Run: headless pygame with SDL's dummy video driver; simulated clock (each Clock.tick advances the game by its frame time, no real sleeping); random seed 0; keys injected as events and as key.get_pressed() state; no mouse input.
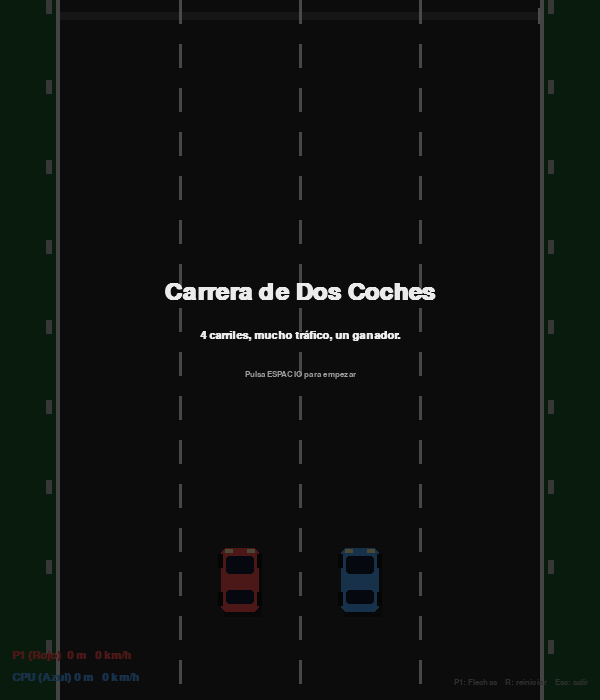
Frame 1 of 4 · flips 1–60 · no input
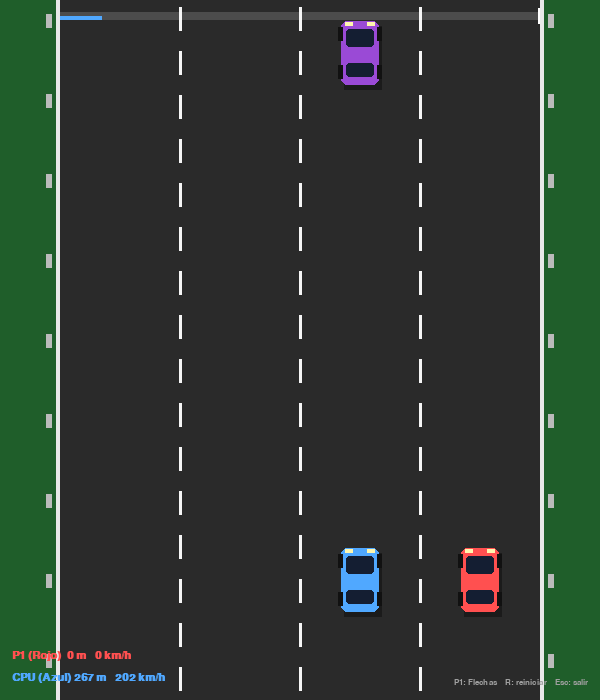
Frame 2 of 4 · flips 61–180 · tapped SPACE, RETURN · held RIGHT (→), D
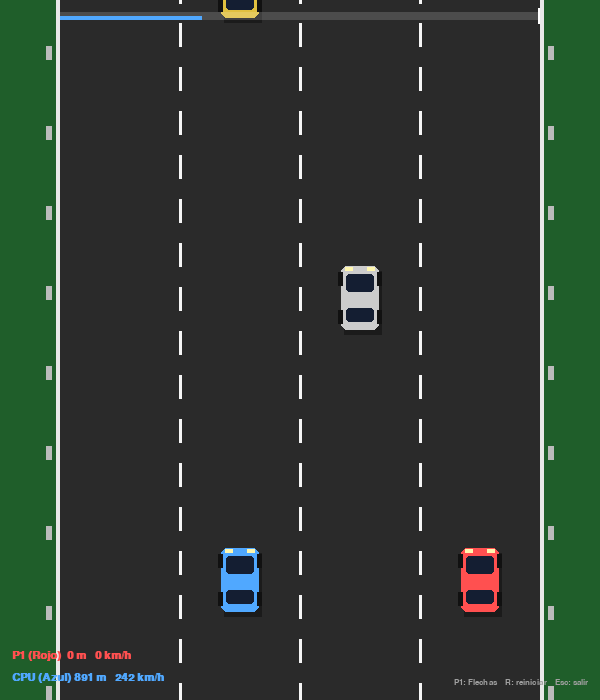
Frame 3 of 4 · flips 181–300 · held DOWN (↓), S
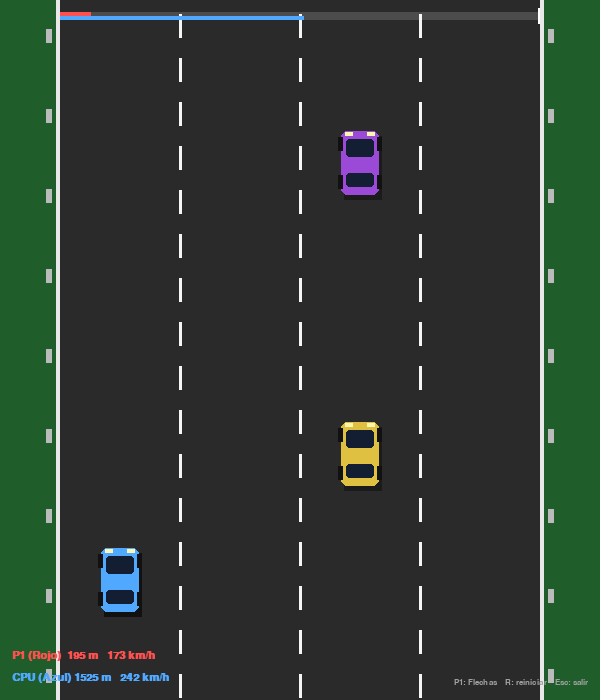
Frame 4 of 4 · flips 301–420 · held LEFT (←), A, UP (↑), W

The pygame program that drew these frames:

"""Carrera de dos coches en una carretera de 4 carriles.

Controles:
  Jugador 1 (rojo): flechas (Izq/Der carril, Arriba acelerar, Abajo frenar)
  Jugador 2 (azul): IA — lo conduce el ordenador
  R: reiniciar    Esc: salir

Gana el primero en llegar a 3000 m.
"""

import math
import random
import sys

import pygame

# ---------------------------------------------------------------- constantes
W, H = 600, 700
FPS = 60

LANES = 4
ROAD_LEFT = 60
ROAD_RIGHT = W - 60
ROAD_WIDTH = ROAD_RIGHT - ROAD_LEFT
LANE_WIDTH = ROAD_WIDTH / LANES

CAR_W, CAR_H = 38, 64
FINISH_DISTANCE = 3000  # metros

# Colores
GRASS = (31, 94, 42)
ROAD = (42, 42, 42)
LINE = (245, 245, 245)
SHOULDER = (232, 232, 232)
POST = (187, 187, 187)
BG = (17, 17, 17)
TEXT = (235, 235, 235)
SUBTEXT = (160, 160, 160)
RED = (255, 80, 80)
BLUE = (80, 168, 255)
TRAFFIC_COLORS = [
    (224, 192, 64),
    (154, 74, 214),
    (63, 191, 111),
    (217, 107, 31),
    (204, 204, 204),
]


def lane_center(i: int) -> float:
    return ROAD_LEFT + LANE_WIDTH * (i + 0.5)


# ---------------------------------------------------------------- entidades
class Car:
    def __init__(self, color, lane, controls, name, ai=False):
        self.color = color
        self.name = name
        self.lane = lane
        self.target_lane = lane
        self.x = lane_center(lane)
        self.y = H - 120
        self.base_y = self.y
        self.speed = 0.0          # px por "frame de referencia"
        self.max_speed = 11.0
        self.min_speed = -4.0     # permite rebote hacia atrás
        self.accel = 0.08
        self.brake = 0.18
        self.drag = 0.02
        self.distance = 0.0       # metros
        self.controls = controls  # dict: left, right, up, down -> pygame keys (None si IA)
        self.ai = ai
        self.bounce_timer = 0.0   # frames durante los que se ignora el control
        self.invuln_timer = 0.0   # frames con inmunidad a colisiones
        self.finished = False

    def request_inputs(self, keys, ai_decision):
        """Devuelve (left, right, up, down) bool según humano o IA."""
        if self.ai:
            return ai_decision
        c = self.controls
        return (
            bool(keys[c["left"]]),
            bool(keys[c["right"]]),
            bool(keys[c["up"]]),
            bool(keys[c["down"]]),
        )

    def update(self, dt, keys, ai_decision=(False, False, True, False)):
        if self.finished:
            return

        if self.bounce_timer > 0:
            self.bounce_timer -= dt
        if self.invuln_timer > 0:
            self.invuln_timer -= dt

        left, right, up, down = self.request_inputs(keys, ai_decision)

        # cambio de carril
        if left and self.target_lane == self.lane and self.lane > 0:
            self.target_lane = self.lane - 1
        if right and self.target_lane == self.lane and self.lane < LANES - 1:
            self.target_lane = self.lane + 1

        tx = lane_center(self.target_lane)
        dx = tx - self.x
        move = math.copysign(min(abs(dx), 6.0 * dt), dx) if dx != 0 else 0
        self.x += move
        if abs(self.x - tx) < 1:
            self.x = tx
            self.lane = self.target_lane

        if self.bounce_timer > 0:
            # Durante el rebote la velocidad va recuperándose hacia 0 sola
            self.speed += 0.18 * dt  # arrastre que devuelve la velocidad a 0
            if self.speed > 0:
                self.speed = max(0.0, self.speed - 0.05 * dt)
        else:
            if up:
                self.speed += self.accel * dt
            elif down:
                self.speed -= self.brake * dt
            else:
                self.speed -= self.drag * dt
        self.speed = max(self.min_speed, min(self.max_speed, self.speed))

        # Pequeño desplazamiento visual durante el rebote
        if self.bounce_timer > 0:
            self.y = self.base_y + min(20, self.bounce_timer * 0.6)
        else:
            self.y = self.base_y

        self.distance += self.speed * dt * 0.5
        self.distance = max(0.0, self.distance)
        if self.distance >= FINISH_DISTANCE:
            self.distance = FINISH_DISTANCE
            self.finished = True

    def bounce_back(self):
        """Provoca un rebote hacia atrás tras chocar con tráfico."""
        self.speed = -3.5
        self.bounce_timer = 22.0
        self.invuln_timer = 35.0


class TrafficCar:
    def __init__(self):
        self.lane = random.randint(0, LANES - 1)
        self.x = lane_center(self.lane)
        self.y = -CAR_H - 20
        self.speed = 2.0 + random.random() * 3.0
        self.color = random.choice(TRAFFIC_COLORS)


# ------------------------------------------------------------------- juego
class Game:
    def __init__(self):
        pygame.init()
        pygame.display.set_caption("Carrera de Dos Coches - 4 Carriles")
        self.screen = pygame.display.set_mode((W, H))
        self.clock = pygame.time.Clock()
        self.font = pygame.font.SysFont("arial", 16, bold=True)
        self.font_big = pygame.font.SysFont("arial", 36, bold=True)
        self.font_small = pygame.font.SysFont("arial", 13)
        self.reset()
        self.state = "menu"  # menu | playing | finished
        self.winner = None

    def reset(self):
        self.p1 = Car(RED, 1, {
            "left": pygame.K_LEFT, "right": pygame.K_RIGHT,
            "up": pygame.K_UP, "down": pygame.K_DOWN,
        }, "Jugador 1")
        self.p2 = Car(BLUE, 2, None, "CPU", ai=True)
        self.traffic = []
        self.spawn_timer = 0.0
        self.road_offset = 0.0
        self.winner = None
        self.ai_lane_cooldown = 0.0

    # ------------------------------------------------------- lógica
    def spawn_traffic(self):
        car = TrafficCar()
        too_close = any(t.lane == car.lane and t.y < 80 for t in self.traffic)
        if not too_close:
            self.traffic.append(car)

    def rects_overlap(self, ax, ay, bx, by):
        return abs(ax - bx) < CAR_W and abs(ay - by) < CAR_H

    def check_collisions(self):
        # Solo colisiones jugador <-> tráfico. Los dos jugadores pueden cruzarse.
        for p in (self.p1, self.p2):
            if p.finished or p.invuln_timer > 0:
                continue
            for t in list(self.traffic):
                if self.rects_overlap(p.x, p.y, t.x, t.y):
                    p.bounce_back()
                    # Apartar el coche de tráfico hacia adelante para que no se quede pegado
                    t.y = p.y + CAR_H + 6
                    break

    # ---------------- IA ----------------
    def ai_decide(self, car, dt):
        """Devuelve (left, right, up, down) para un coche IA."""
        # Cooldown entre cambios de carril
        self.ai_lane_cooldown -= dt
        # Acelerar siempre por defecto
        up, down = True, False

        # Solo decide cambio de carril cuando ya está alineado
        if car.target_lane != car.lane or self.ai_lane_cooldown > 0:
            return (False, False, up, down)

        # Calcula la distancia al obstáculo más cercano por delante en cada carril
        def gap_in_lane(lane):
            best = float("inf")
            for t in self.traffic:
                if t.lane != lane:
                    continue
                # delante del coche
                dy = car.y - t.y
                if dy > 0:
                    best = min(best, dy)
            return best

        cur_gap = gap_in_lane(car.lane)
        # Si hay espacio cómodo, sigue acelerando
        if cur_gap > 220:
            return (False, False, up, down)

        # Buscar mejor carril adyacente
        candidates = [(car.lane, cur_gap)]
        if car.lane > 0:
            candidates.append((car.lane - 1, gap_in_lane(car.lane - 1)))
        if car.lane < LANES - 1:
            candidates.append((car.lane + 1, gap_in_lane(car.lane + 1)))
        # Necesita un margen mínimo en el carril objetivo para considerar el cambio
        candidates.sort(key=lambda x: -x[1])
        best_lane, best_gap = candidates[0]

        left = right = False
        if best_lane != car.lane and best_gap > cur_gap + 80:
            if best_lane < car.lane:
                left = True
            else:
                right = True
            self.ai_lane_cooldown = 18.0

        # Si el obstáculo está muy cerca y no puede cambiar, frena un poco
        if cur_gap < 110 and best_lane == car.lane:
            up = False
            down = True

        return (left, right, up, down)

    def update(self, dt):
        keys = pygame.key.get_pressed()
        ai2 = self.ai_decide(self.p2, dt) if self.p2.ai else (False, False, True, False)
        self.p1.update(dt, keys)
        self.p2.update(dt, keys, ai_decision=ai2)

        ref_speed = max(0.0, max(self.p1.speed, self.p2.speed))
        self.road_offset = (self.road_offset + ref_speed * dt) % 44

        for t in self.traffic:
            t.y += (ref_speed - t.speed) * dt
        self.traffic = [t for t in self.traffic if t.y < H + 100]

        self.spawn_timer -= dt
        if self.spawn_timer <= 0:
            self.spawn_traffic()
            self.spawn_timer = 25 + random.random() * 30

        self.check_collisions()

        if not self.winner:
            if self.p1.finished and self.p2.finished:
                self.winner = self.p1 if self.p1.distance >= self.p2.distance else self.p2
                self.state = "finished"
            elif self.p1.finished:
                self.winner = self.p1
                self.state = "finished"
            elif self.p2.finished:
                self.winner = self.p2
                self.state = "finished"

    # ------------------------------------------------------- dibujo
    def draw_road(self):
        self.screen.fill(BG)
        pygame.draw.rect(self.screen, GRASS, (0, 0, ROAD_LEFT, H))
        pygame.draw.rect(self.screen, GRASS, (ROAD_RIGHT, 0, W - ROAD_RIGHT, H))
        pygame.draw.rect(self.screen, ROAD, (ROAD_LEFT, 0, ROAD_WIDTH, H))
        pygame.draw.rect(self.screen, SHOULDER, (ROAD_LEFT - 4, 0, 4, H))
        pygame.draw.rect(self.screen, SHOULDER, (ROAD_RIGHT, 0, 4, H))

        # líneas discontinuas que parecen avanzar
        dash_len, gap_len = 24, 20
        period = dash_len + gap_len
        for i in range(1, LANES):
            x = int(ROAD_LEFT + LANE_WIDTH * i)
            y = -period + (self.road_offset % period)
            while y < H:
                pygame.draw.rect(self.screen, LINE, (x - 1, int(y), 3, dash_len))
                y += period

        # postes laterales con parallax
        post_spacing = 80
        offset = (self.road_offset * 2) % post_spacing
        y = offset - post_spacing
        while y < H:
            pygame.draw.rect(self.screen, POST, (ROAD_LEFT - 14, int(y), 6, 14))
            pygame.draw.rect(self.screen, POST, (ROAD_RIGHT + 8, int(y), 6, 14))
            y += post_spacing

    def draw_car(self, x, y, color, crashed=False):
        x, y = int(x), int(y)
        # sombra
        shadow = pygame.Rect(x - CAR_W // 2 + 3, y - CAR_H // 2 + 5, CAR_W, CAR_H)
        s = pygame.Surface((CAR_W, CAR_H), pygame.SRCALPHA)
        s.fill((0, 0, 0, 90))
        self.screen.blit(s, shadow.topleft)

        # carrocería
        body = pygame.Rect(x - CAR_W // 2, y - CAR_H // 2, CAR_W, CAR_H)
        pygame.draw.rect(self.screen, color, body, border_radius=6)

        # parabrisas
        ws1 = pygame.Rect(x - CAR_W // 2 + 5, y - CAR_H // 2 + 8, CAR_W - 10, 18)
        ws2 = pygame.Rect(x - CAR_W // 2 + 5, y + CAR_H // 2 - 22, CAR_W - 10, 14)
        pygame.draw.rect(self.screen, (20, 30, 50), ws1, border_radius=3)
        pygame.draw.rect(self.screen, (20, 30, 50), ws2, border_radius=3)

        # ruedas
        wheel_color = (17, 17, 17)
        pygame.draw.rect(self.screen, wheel_color, (x - CAR_W // 2 - 3, y - CAR_H // 2 + 6, 5, 14))
        pygame.draw.rect(self.screen, wheel_color, (x + CAR_W // 2 - 2, y - CAR_H // 2 + 6, 5, 14))
        pygame.draw.rect(self.screen, wheel_color, (x - CAR_W // 2 - 3, y + CAR_H // 2 - 20, 5, 14))
        pygame.draw.rect(self.screen, wheel_color, (x + CAR_W // 2 - 2, y + CAR_H // 2 - 20, 5, 14))

        # faros
        pygame.draw.rect(self.screen, (255, 247, 176), (x - CAR_W // 2 + 4, y - CAR_H // 2 + 1, 8, 4))
        pygame.draw.rect(self.screen, (255, 247, 176), (x + CAR_W // 2 - 12, y - CAR_H // 2 + 1, 8, 4))

        if crashed:
            r = 8 + int(math.sin(pygame.time.get_ticks() / 60) * 2)
            pygame.draw.circle(self.screen, (200, 80, 40), (x, y - CAR_H // 2 - 6), r)

    def draw_progress(self):
        bar_x, bar_y, bar_w, bar_h = ROAD_LEFT, 12, ROAD_WIDTH, 8
        bg = pygame.Surface((bar_w, bar_h), pygame.SRCALPHA)
        bg.fill((255, 255, 255, 40))
        self.screen.blit(bg, (bar_x, bar_y))
        f1 = self.p1.distance / FINISH_DISTANCE
        f2 = self.p2.distance / FINISH_DISTANCE
        pygame.draw.rect(self.screen, RED, (bar_x, bar_y, int(bar_w * f1), bar_h // 2))
        pygame.draw.rect(self.screen, BLUE, (bar_x, bar_y + bar_h // 2, int(bar_w * f2), bar_h // 2))
        pygame.draw.rect(self.screen, (255, 255, 255), (bar_x + bar_w - 2, bar_y - 4, 2, bar_h + 8))

    def draw_hud(self):
        p1_text = f"P1 (Rojo)  {int(self.p1.distance)} m   {int(max(0, self.p1.speed) * 22)} km/h"
        p2_text = f"CPU (Azul) {int(self.p2.distance)} m   {int(max(0, self.p2.speed) * 22)} km/h"
        self.screen.blit(self.font.render(p1_text, True, RED), (12, H - 50))
        self.screen.blit(self.font.render(p2_text, True, BLUE), (12, H - 28))
        help_text = "P1: Flechas    R: reiniciar    Esc: salir"
        surf = self.font_small.render(help_text, True, SUBTEXT)
        self.screen.blit(surf, (W - surf.get_width() - 12, H - 22))

    def draw_overlay(self, title, msg, hint):
        s = pygame.Surface((W, H), pygame.SRCALPHA)
        s.fill((0, 0, 0, 180))
        self.screen.blit(s, (0, 0))
        t = self.font_big.render(title, True, TEXT)
        self.screen.blit(t, (W // 2 - t.get_width() // 2, H // 2 - 70))
        m = self.font.render(msg, True, TEXT)
        self.screen.blit(m, (W // 2 - m.get_width() // 2, H // 2 - 20))
        h = self.font_small.render(hint, True, SUBTEXT)
        self.screen.blit(h, (W // 2 - h.get_width() // 2, H // 2 + 20))

    def render(self):
        self.draw_road()
        for t in self.traffic:
            self.draw_car(t.x, t.y, t.color)
        self.draw_car(self.p1.x, self.p1.y, self.p1.color, self.p1.bounce_timer > 0)
        self.draw_car(self.p2.x, self.p2.y, self.p2.color, self.p2.bounce_timer > 0)
        self.draw_progress()
        self.draw_hud()

        if self.state == "menu":
            self.draw_overlay(
                "Carrera de Dos Coches",
                "4 carriles, mucho tráfico, un ganador.",
                "Pulsa ESPACIO para empezar",
            )
        elif self.state == "finished" and self.winner:
            name = "Jugador 1 (Rojo)" if self.winner is self.p1 else "CPU (Azul)"
            self.draw_overlay(
                f"¡{name} gana!",
                f"P1: {int(self.p1.distance)} m    P2: {int(self.p2.distance)} m",
                "Pulsa R para jugar de nuevo, Esc para salir",
            )

        pygame.display.flip()

    # ------------------------------------------------------- bucle
    def run(self):
        while True:
            dt_ms = self.clock.tick(FPS)
            dt = (dt_ms / 1000.0) * FPS  # frames de referencia por tick
            dt = min(dt, 2.0)

            for event in pygame.event.get():
                if event.type == pygame.QUIT:
                    pygame.quit()
                    return
                if event.type == pygame.KEYDOWN:
                    if event.key == pygame.K_ESCAPE:
                        pygame.quit()
                        return
                    if event.key == pygame.K_r:
                        self.reset()
                        self.state = "playing"
                    if event.key == pygame.K_SPACE and self.state == "menu":
                        self.state = "playing"

            if self.state == "playing":
                self.update(dt)

            self.render()


if __name__ == "__main__":
    try:
        Game().run()
    except KeyboardInterrupt:
        pygame.quit()
        sys.exit(0)
